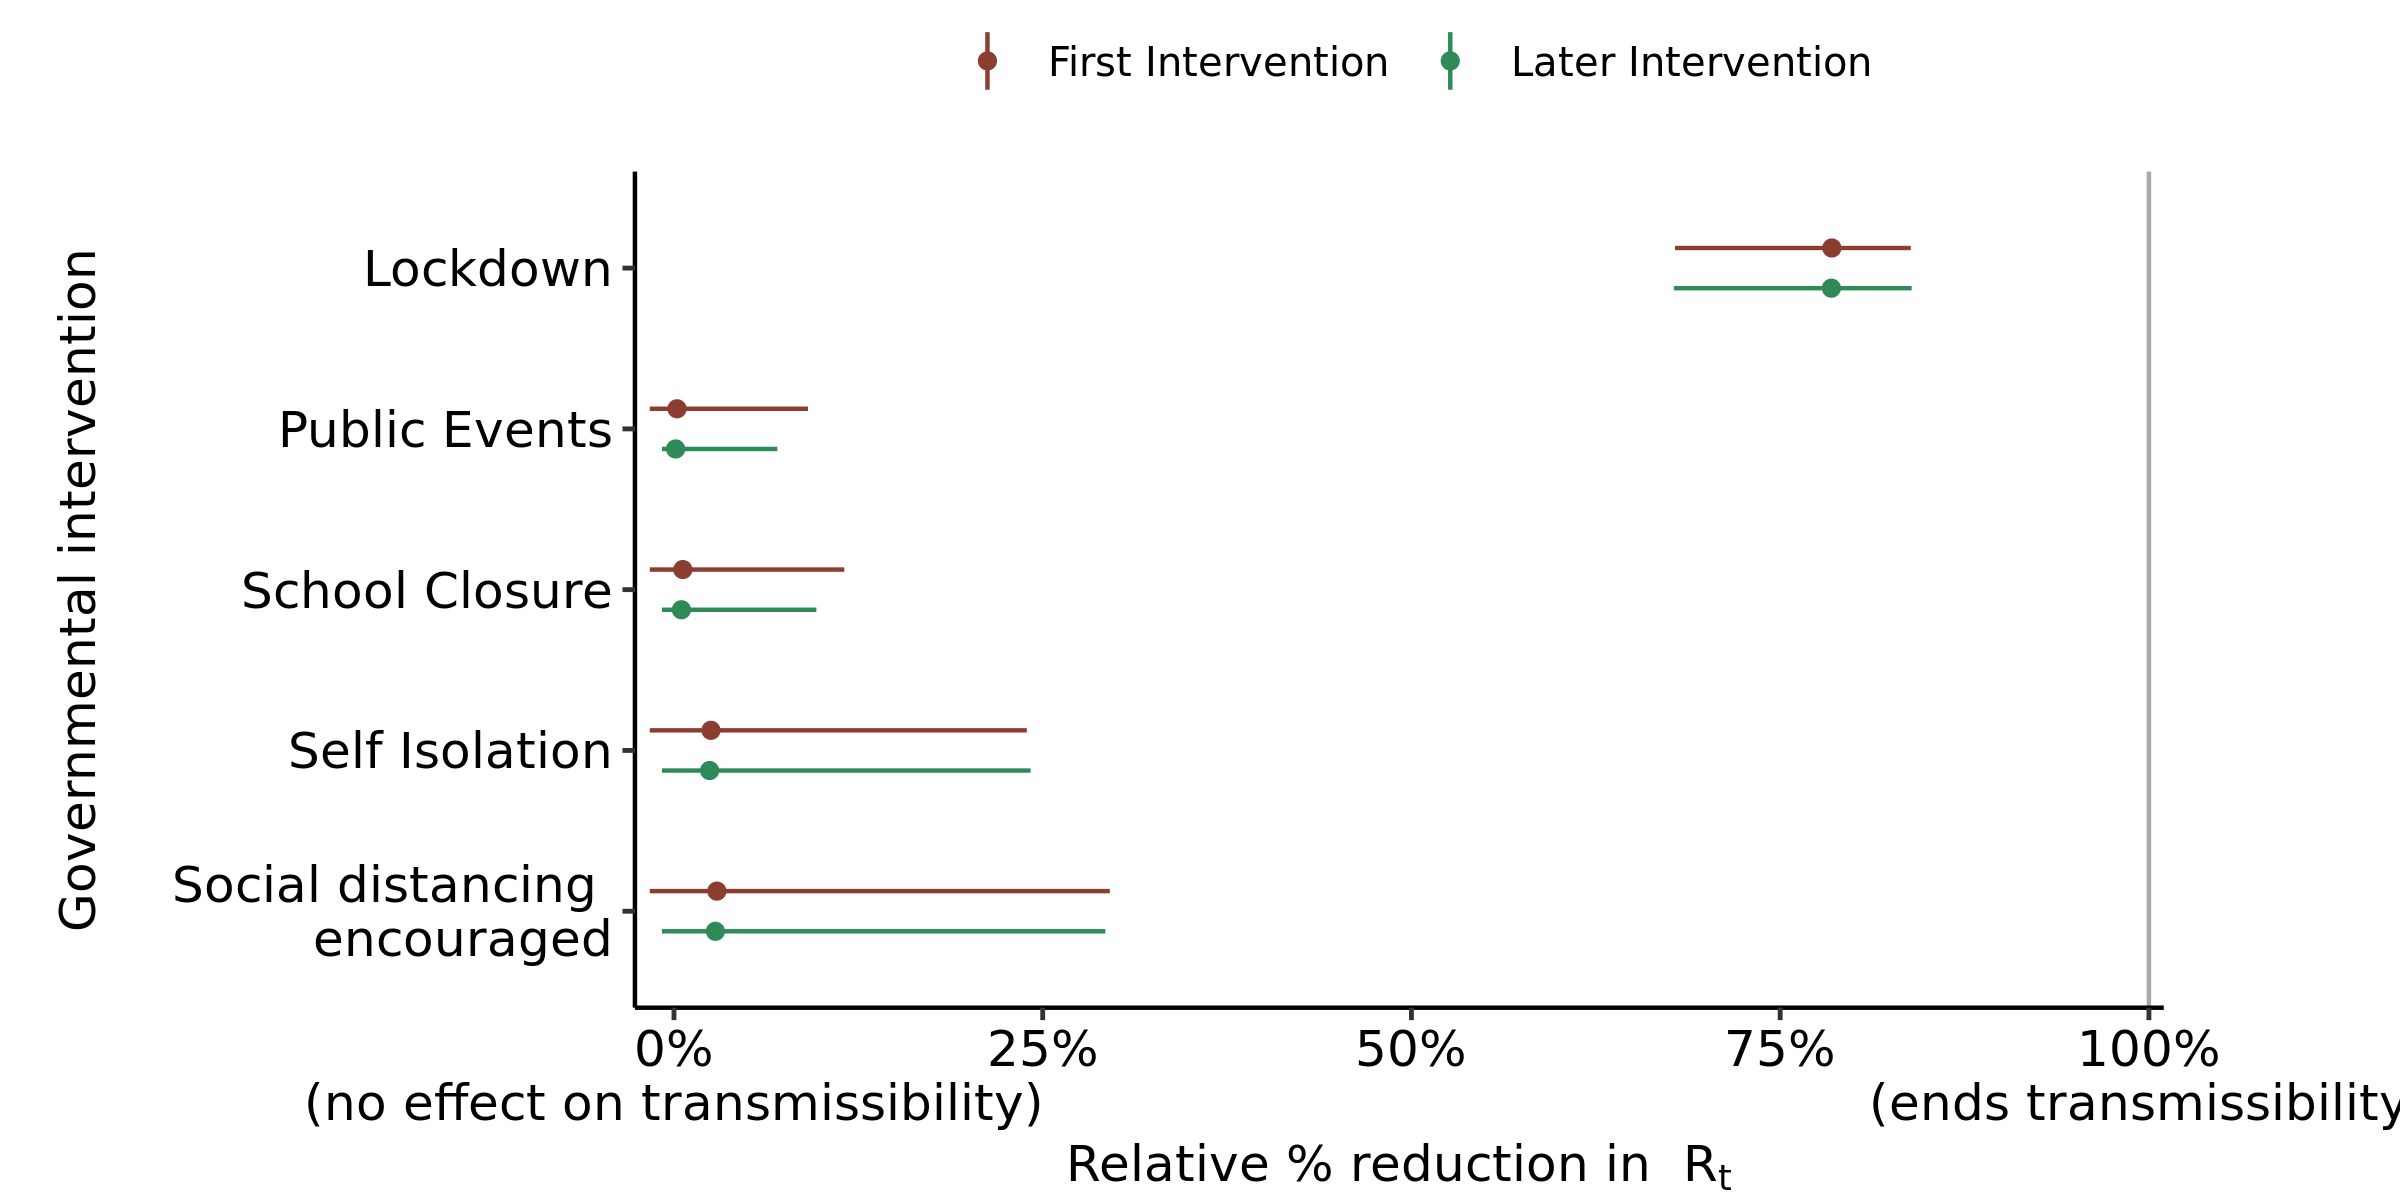

Source data for this figure (header and first rows):
, parameter, outer_width, inner_width, point_est, ll, l, m, h, hh, type
1, School Closure, 0.95, 0.9, mean, -0.0164, -0.01639, 0.006005, 0.07976, 0.1155, First Intervention
2, Self Isolation, 0.95, 0.9, mean, -0.0164, -0.01639, 0.02508, 0.1788, 0.2392, First Intervention
3, Public Events, 0.95, 0.9, mean, -0.0164, -0.01639, 0.002066, 0.0668, 0.09087, First Intervention
4, Lockdown, 0.95, 0.9, mean, 0.6787, 0.7123, 0.785, 0.8319, 0.8385, First Intervention
5, Social distancing ? encouraged, 0.95, 0.9, mean, -0.01639, -0.01639, 0.02907, 0.1956, 0.2955, First Intervention
6, School Closure, 0.95, 0.9, mean, -0.008165, -0.008165, 0.005056, 0.0621, 0.09654, Later Intervention
7, Self Isolation, 0.95, 0.9, mean, -0.008165, -0.008165, 0.02416, 0.1765, 0.2418, Later Intervention
8, Public Events, 0.95, 0.9, mean, -0.008165, -0.008165, 0.001121, 0.04139, 0.07009, Later Intervention
9, Lockdown, 0.95, 0.9, mean, 0.6779, 0.7111, 0.7847, 0.8319, 0.8392, Later Intervention
10, Social distancing ? encouraged, 0.95, 0.9, mean, -0.008165, -0.008165, 0.0281, 0.191, 0.2925, Later Intervention
